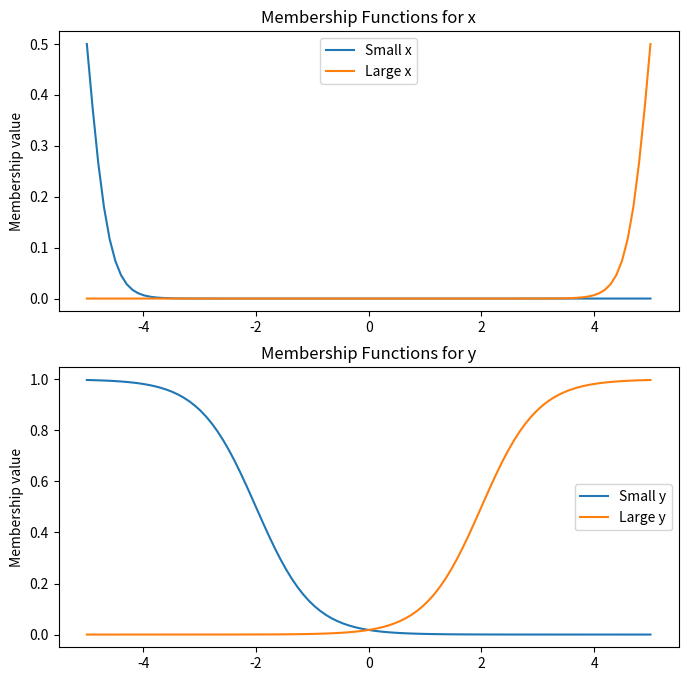
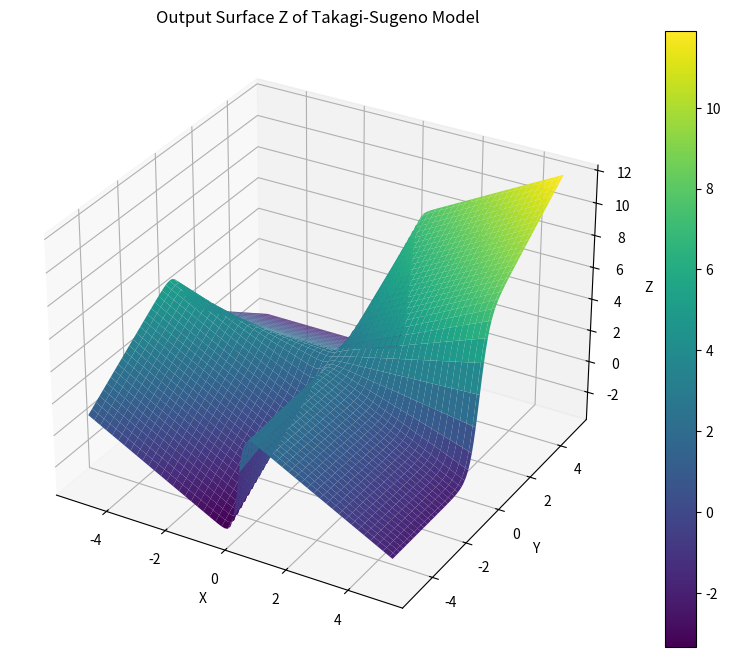

These figures' Python source, in order:
import numpy as np
import matplotlib.pyplot as plt

# Define the range for x and y
x = np.linspace(-5, 5, 100)
y = np.linspace(-5, 5, 100)

# Create a meshgrid for x and y
X, Y = np.meshgrid(x, y)

# Updated membership functions with specific parameters
def mu_small_x(x):
    return 1 / (1 + np.exp(5 * (x - (-5))))  # Sigmoid for "small x" centered at -5

def mu_large_x(x):
    return 1 / (1 + np.exp(-5 * (x - 5)))    # Sigmoid for "large x" centered at 5

def mu_small_y(y):
    return 1 / (1 + np.exp(2 * (y - (-2))))  # Sigmoid for "small y" centered at -2

def mu_large_y(y):
    return 1 / (1 + np.exp(-2 * (y - 2)))    # Sigmoid for "large y" centered at 2

# Rule functions
def rule1(x, y):
    return -x + y + 1

def rule2(x, y):
    return -y + 3

def rule3(x, y):
    return -x + 3

def rule4(x, y):
    return x + y + 2

# Evaluate the contribution of each rule based on membership values
def evaluate_rules(X, Y):
    mu_x_small = mu_small_x(X)
    mu_x_large = mu_large_x(X)
    mu_y_small = mu_small_y(Y)
    mu_y_large = mu_large_y(Y)
    
    R1 = mu_x_small * mu_y_small * rule1(X, Y)
    R2 = mu_x_small * mu_y_large * rule2(X, Y)
    R3 = mu_x_large * mu_y_small * rule3(X, Y)
    R4 = mu_x_large * mu_y_large * rule4(X, Y)
    
    output = (R1 + R2 + R3 + R4) / (mu_x_small * mu_y_small + mu_x_small * mu_y_large + mu_x_large * mu_y_small + mu_x_large * mu_y_large)
    return output

# Calculate new output z with the updated membership functions
Z_new = evaluate_rules(X, Y)

# Plotting the membership functions
fig, (ax1, ax2) = plt.subplots(2, 1, figsize=(8, 8))
ax1.plot(x, mu_small_x(x), label='Small x')
ax1.plot(x, mu_large_x(x), label='Large x')
ax1.set_title('Membership Functions for x')
ax1.set_ylabel('Membership value')
ax1.legend()

ax2.plot(y, mu_small_y(y), label='Small y')
ax2.plot(y, mu_large_y(y), label='Large y')
ax2.set_title('Membership Functions for y')
ax2.set_ylabel('Membership value')
ax2.legend()

plt.show()

# Plot the new surface
fig = plt.figure(figsize=(10, 8))
ax = fig.add_subplot(111, projection='3d')
surf = ax.plot_surface(X, Y, Z_new, cmap='viridis')
plt.title('Output Surface Z of Takagi-Sugeno Model')
ax.set_xlabel('X')
ax.set_ylabel('Y')
ax.set_zlabel('Z')
plt.colorbar(surf)
plt.show()
